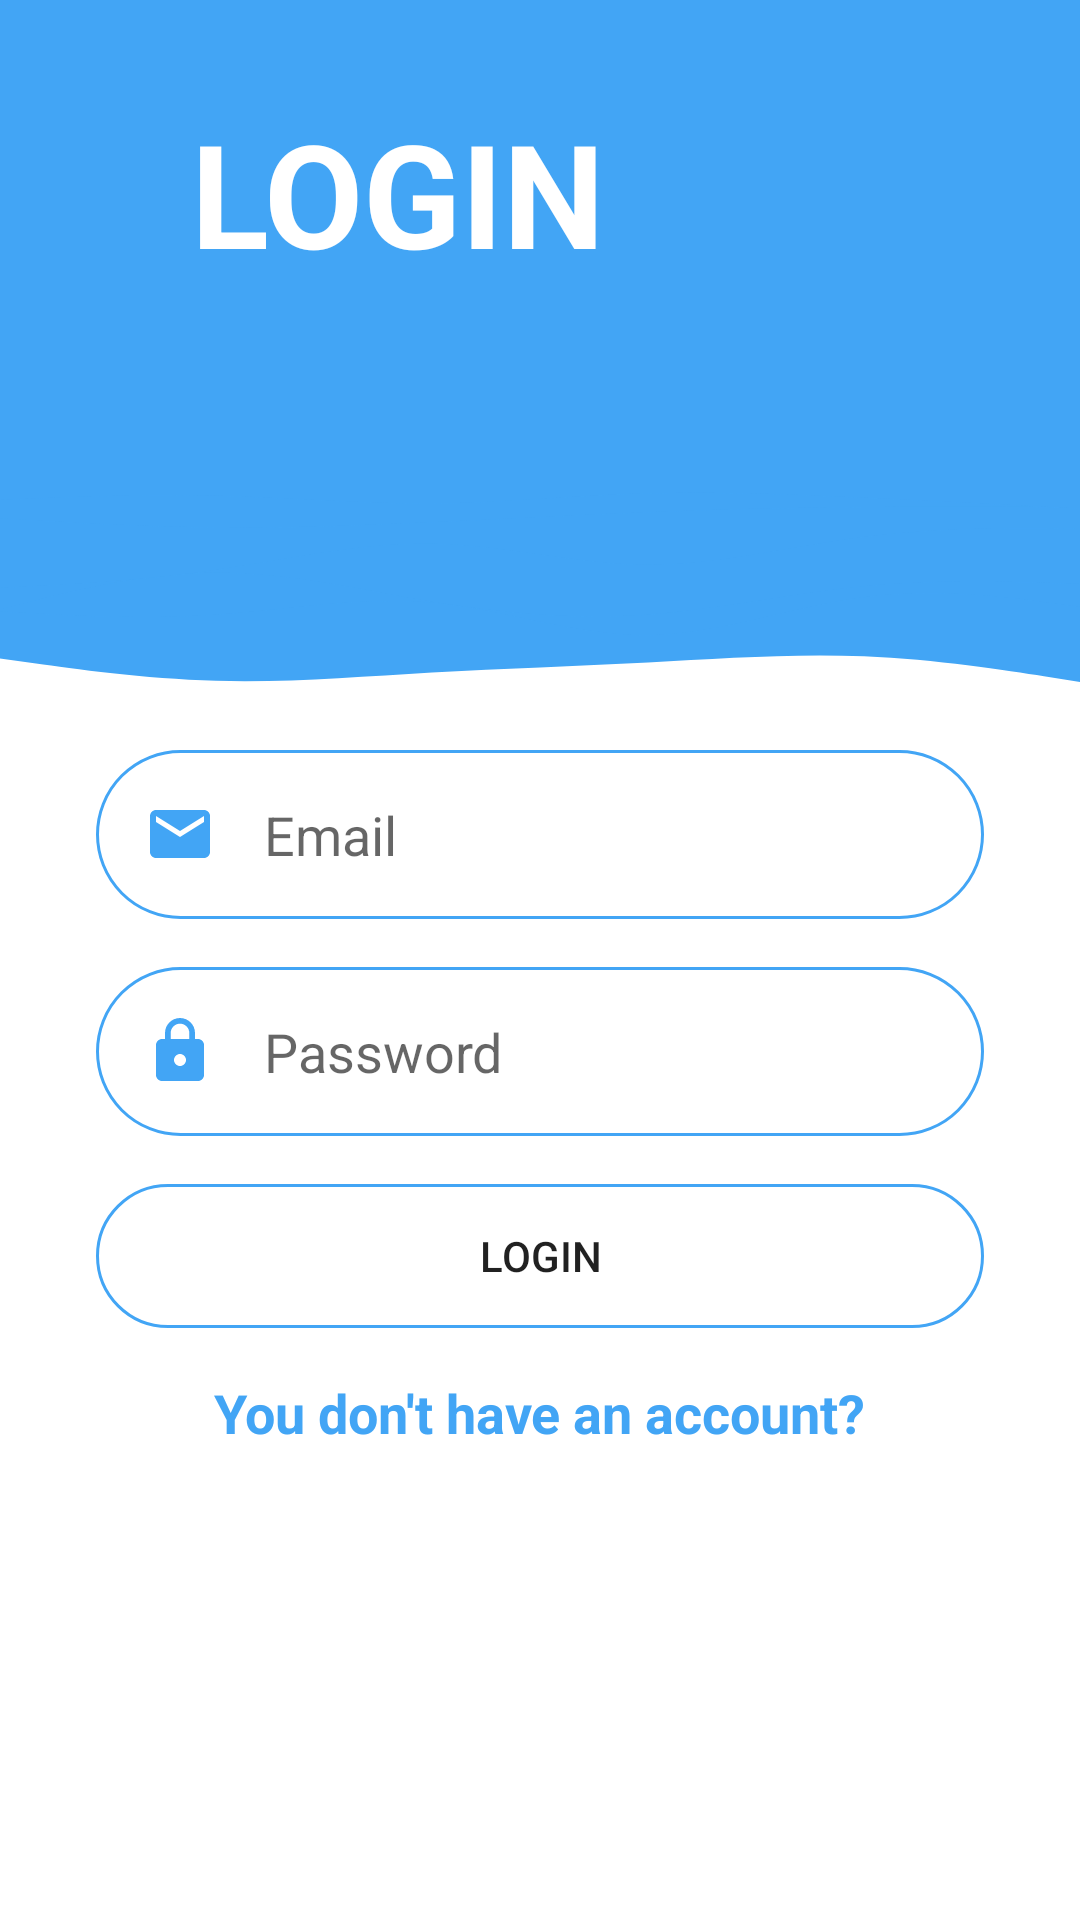

Reconstruct the res/layout file that produces this screen, plus the resources it refers to.
<!-- AndroidManifest.xml: application theme Theme.SocialMediaAppFirebase -->
<!-- res/layout/fragment_login.xml -->
<?xml version="1.0" encoding="utf-8"?>
<androidx.constraintlayout.widget.ConstraintLayout xmlns:android="http://schemas.android.com/apk/res/android"
    xmlns:app="http://schemas.android.com/apk/res-auto"
    xmlns:tools="http://schemas.android.com/tools"
    android:layout_width="match_parent"
    android:layout_height="match_parent"
    tools:context=".view.registration.LoginFragment">


    <View
        android:id="@+id/view2"
        android:layout_width="0dp"
        android:layout_height="100dp"
        android:background="@drawable/ic_wave5"
        app:layout_constraintEnd_toEndOf="parent"
        app:layout_constraintStart_toStartOf="parent"
        app:layout_constraintTop_toBottomOf="@+id/topView" />

    <View
        android:id="@+id/topView"
        android:layout_width="0dp"
        android:layout_height="150dp"
        android:background="@color/primaryColor"
        app:layout_constraintEnd_toEndOf="parent"
        app:layout_constraintStart_toStartOf="parent"
        app:layout_constraintTop_toTopOf="parent" />

    <ImageView
        android:id="@+id/imageView2"
        android:layout_width="wrap_content"
        android:layout_height="wrap_content"
        android:layout_marginTop="32dp"
        android:layout_marginEnd="32dp"
        android:src="@drawable/ic_baseline_person_24"
        app:layout_constraintEnd_toEndOf="parent"
        app:layout_constraintTop_toTopOf="parent" />

    <TextView
        android:id="@+id/textView"
        android:layout_width="wrap_content"
        android:layout_height="wrap_content"
        android:layout_marginTop="32dp"
        android:text="LOGIN"
        android:textColor="@color/white"
        android:textSize="48dp"
        android:textStyle="bold"
        app:layout_constraintEnd_toStartOf="@+id/imageView2"
        app:layout_constraintHorizontal_bias="0.335"
        app:layout_constraintStart_toStartOf="@+id/topView"
        app:layout_constraintTop_toTopOf="@+id/topView" />

    <EditText
        android:id="@+id/editTextLoginEmail"
        android:layout_width="0dp"
        android:layout_height="wrap_content"
        android:layout_marginStart="32dp"
        android:layout_marginEnd="32dp"
        android:background="@drawable/round_border"
        android:drawableStart="@drawable/ic_email"
        android:drawablePadding="16dp"
        android:ems="10"
        android:hint="Email"
        android:inputType="textEmailAddress"
        android:padding="16dp"
        app:layout_constraintEnd_toEndOf="parent"
        app:layout_constraintHorizontal_bias="0.5"
        app:layout_constraintStart_toStartOf="parent"
        app:layout_constraintTop_toBottomOf="@+id/view2" />

    <EditText
        android:id="@+id/editTextLoginPassword"
        android:layout_width="0dp"
        android:layout_height="wrap_content"
        android:layout_marginStart="32dp"
        android:layout_marginTop="16dp"
        android:layout_marginEnd="32dp"
        android:background="@drawable/round_border"
        android:drawableStart="@drawable/ic_lock"
        android:drawablePadding="16dp"
        android:ems="10"
        android:hint="Password"
        android:inputType="textPassword"
        android:padding="16dp"
        app:layout_constraintEnd_toEndOf="parent"
        app:layout_constraintHorizontal_bias="0.5"
        app:layout_constraintStart_toStartOf="parent"
        app:layout_constraintTop_toBottomOf="@+id/editTextLoginEmail" />

    <Button
        android:id="@+id/buttonLogin"
        android:layout_width="0dp"
        android:layout_height="wrap_content"
        android:layout_marginStart="32dp"
        android:layout_marginTop="16dp"
        android:layout_marginEnd="32dp"
        android:background="@drawable/round_border"
        android:text="login"
        app:layout_constraintEnd_toEndOf="parent"
        app:layout_constraintHorizontal_bias="0.5"
        app:layout_constraintStart_toStartOf="parent"
        app:layout_constraintTop_toBottomOf="@+id/editTextLoginPassword" />

    <TextView
        android:id="@+id/textViewGoToSignUp"
        android:layout_width="wrap_content"
        android:layout_height="wrap_content"
        android:layout_marginTop="16dp"
        android:text="You don't have an account?"
        android:textColor="@color/primaryColor"
        android:textSize="18dp"
        android:textStyle="bold"
        app:layout_constraintEnd_toEndOf="parent"
        app:layout_constraintHorizontal_bias="0.5"
        app:layout_constraintStart_toStartOf="parent"
        app:layout_constraintTop_toBottomOf="@+id/buttonLogin" />

</androidx.constraintlayout.widget.ConstraintLayout>
<!-- resources referenced by this layout -->
<resources>
  <color name="primaryColor">#42a5f5</color>
  <color name="white">#FFFFFFFF</color>
  <!-- drawable ic_email (drawable) -->
  <vector android:height="24dp" android:tint="@color/primaryColor"
      android:viewportHeight="24" android:viewportWidth="24"
      android:width="24dp" xmlns:android="http://schemas.android.com/apk/res/android">
      <path android:fillColor="@android:color/white" android:pathData="M20,4L4,4c-1.1,0 -1.99,0.9 -1.99,2L2,18c0,1.1 0.9,2 2,2h16c1.1,0 2,-0.9 2,-2L22,6c0,-1.1 -0.9,-2 -2,-2zM20,8l-8,5 -8,-5L4,6l8,5 8,-5v2z"/>
  </vector>
  <!-- drawable ic_lock (drawable) -->
  <vector android:height="24dp" android:tint="@color/primaryColor"
      android:viewportHeight="24" android:viewportWidth="24"
      android:width="24dp" xmlns:android="http://schemas.android.com/apk/res/android">
      <path android:fillColor="@android:color/white" android:pathData="M18,8h-1L17,6c0,-2.76 -2.24,-5 -5,-5S7,3.24 7,6v2L6,8c-1.1,0 -2,0.9 -2,2v10c0,1.1 0.9,2 2,2h12c1.1,0 2,-0.9 2,-2L20,10c0,-1.1 -0.9,-2 -2,-2zM12,17c-1.1,0 -2,-0.9 -2,-2s0.9,-2 2,-2 2,0.9 2,2 -0.9,2 -2,2zM15.1,8L8.9,8L8.9,6c0,-1.71 1.39,-3.1 3.1,-3.1 1.71,0 3.1,1.39 3.1,3.1v2z"/>
  </vector>
  <!-- drawable ic_wave5: vector/xml drawable (drawable, 2300 chars, omitted) -->
  <!-- drawable round_border (drawable) -->
  <?xml version="1.0" encoding="utf-8"?>
  <shape android:shape="rectangle" xmlns:android="http://schemas.android.com/apk/res/android">
      <stroke android:color="@color/primaryColor"
          android:width="1dp" />
      <corners android:radius="100dp" />
  </shape>
  <style name="Theme.SocialMediaAppFirebase" parent="Theme.MaterialComponents.DayNight.DarkActionBar">
          
          <item name="colorPrimary">@color/primaryColor</item>
          <item name="colorPrimaryVariant">@color/purple_700</item>
          <item name="colorOnPrimary">@color/white</item>
          
          <item name="colorSecondary">@color/teal_200</item>
          <item name="colorSecondaryVariant">@color/teal_700</item>
          <item name="colorOnSecondary">@color/black</item>
          
          <item name="android:statusBarColor" tools:targetApi="l">?attr/colorPrimaryVariant</item>
          
      </style>
  <color name="purple_700">#FF3700B3</color>
  <color name="teal_200">#FF03DAC5</color>
  <color name="teal_700">#FF018786</color>
  <color name="black">#FF000000</color>
</resources>
